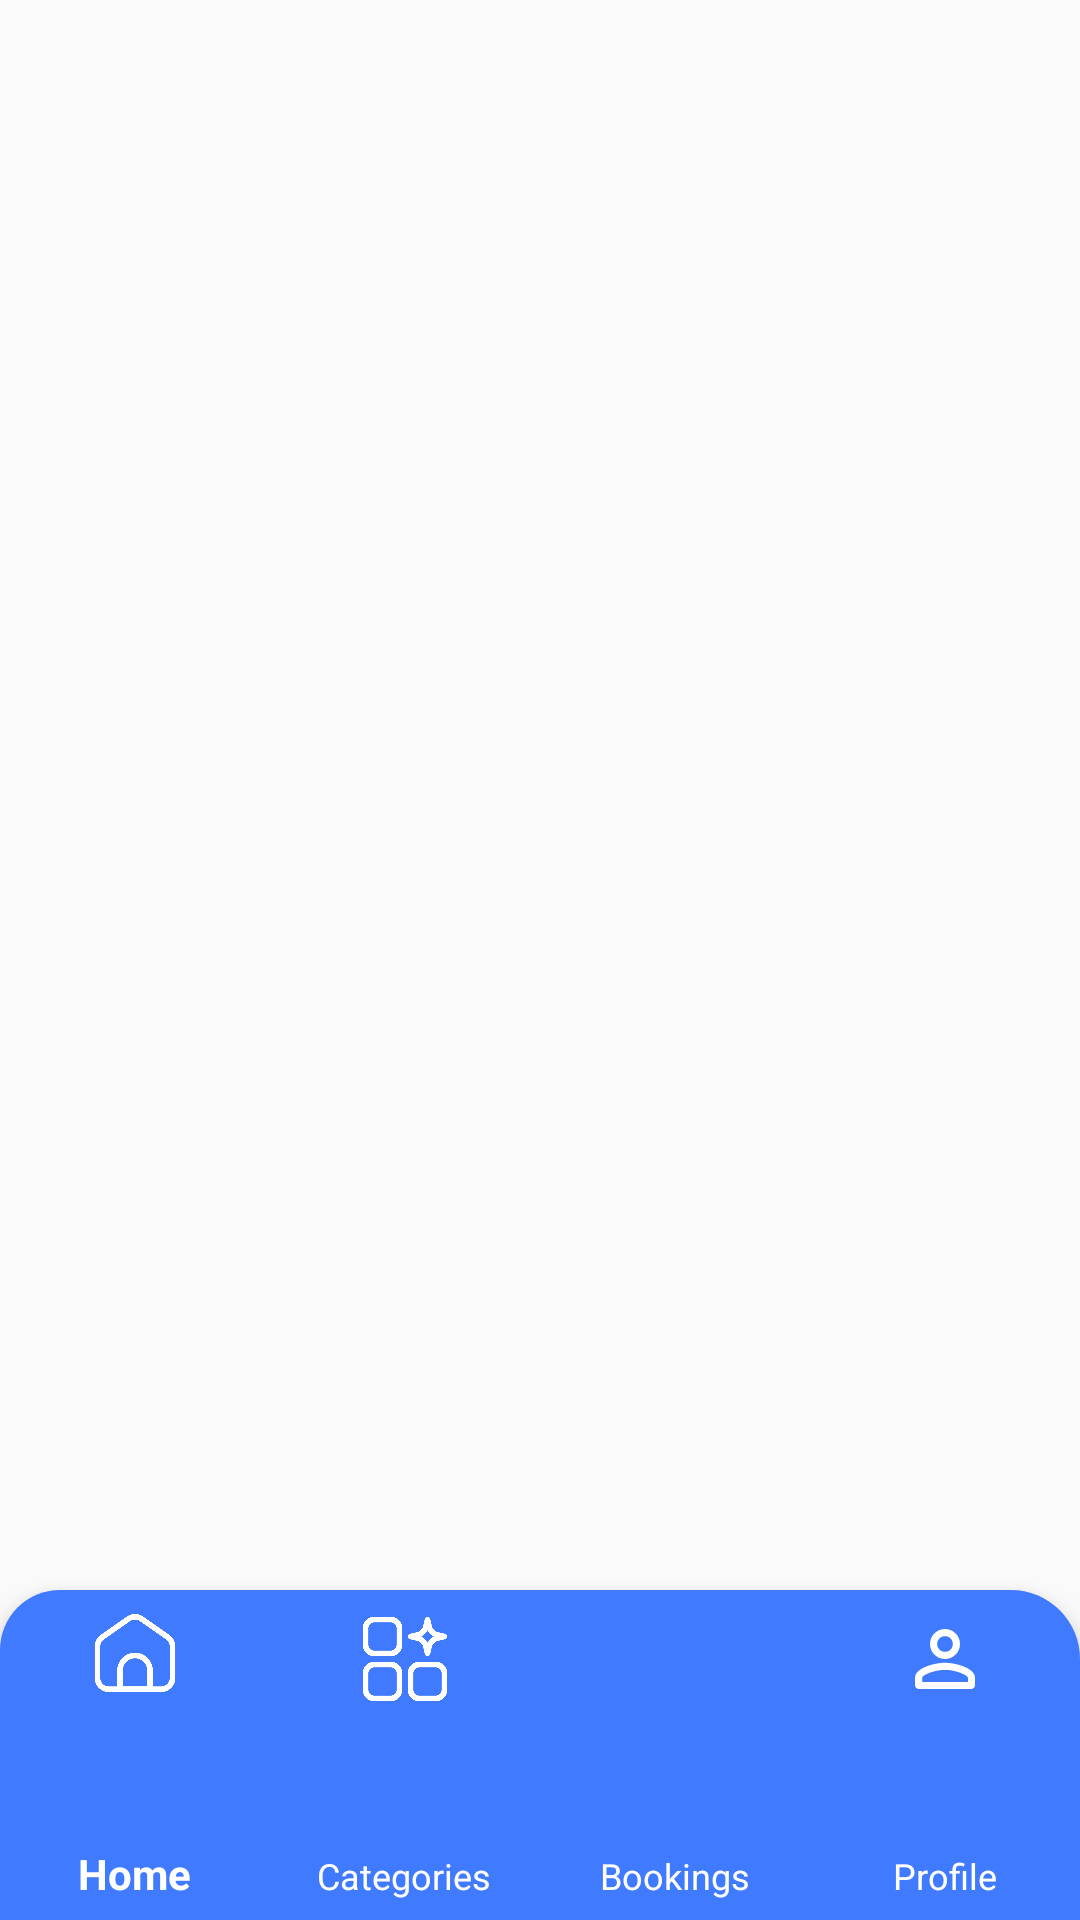

Write the Android layout XML for this screen, with the resource values it uses.
<!-- AndroidManifest.xml: application theme Theme.HousePulse -->
<!-- res/layout/activity_bottom_navigation.xml -->
<?xml version="1.0" encoding="utf-8"?>
<RelativeLayout xmlns:android="http://schemas.android.com/apk/res/android"
    xmlns:app="http://schemas.android.com/apk/res-auto"
    xmlns:tools="http://schemas.android.com/tools"
    android:id="@+id/main"
    android:layout_width="match_parent"
    android:layout_height="match_parent"
    tools:context=".BottomNavigation">

    <FrameLayout
        android:id="@+id/frame_container"
        android:layout_width="match_parent"
        android:layout_height="match_parent"/>

    <com.google.android.material.bottomnavigation.BottomNavigationView
        android:id="@+id/bottom_navigation"
        android:layout_width="match_parent"
        android:layout_height="110dp"
        android:layout_alignParentBottom="true"
        app:menu="@menu/menu"
        android:background="@drawable/custom_bottom_nav"
        app:itemIconTint="@color/white"
        app:itemTextColor="@color/white"
        app:itemIconSize="30dp"
        app:labelVisibilityMode="labeled"/>

</RelativeLayout>
<!-- resources referenced by this layout -->
<resources>
  <color name="white">#FFFFFFFF</color>
  <!-- drawable custom_bottom_nav (drawable) -->
  <?xml version="1.0" encoding="utf-8"?>
  <shape xmlns:android="http://schemas.android.com/apk/res/android"
      android:shape="rectangle">
  
      <corners android:topLeftRadius="20dp" android:topRightRadius="23dp" />
      <solid android:color="@color/blue" />
  
  </shape>
  <style name="Theme.HousePulse" parent="Base.Theme.HousePulse" />
  <color name="blue">#407BFF</color>
  <style name="Base.Theme.HousePulse" parent="Theme.AppCompat.Light.NoActionBar">
          <item name="colorPrimary">@color/blue</item>
          <item name="colorPrimaryVariant">@color/blue</item>
          <item name="android:statusBarColor">@color/blue</item>
      </style>
</resources>
